Dataset: corn_leaf_diseases (GitHub, Zekken23/Dataset-skripsi-corn-disease). Classes: common rust, corn leaf blight, gray leaf spot, insects damage.

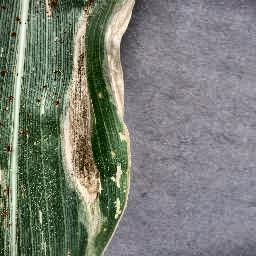
Label: corn leaf blight

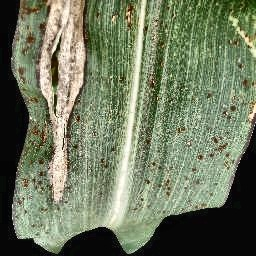
Label: common rust

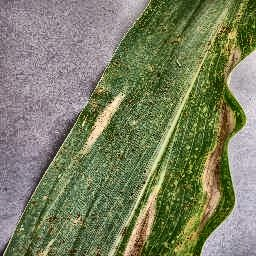
Label: corn leaf blight

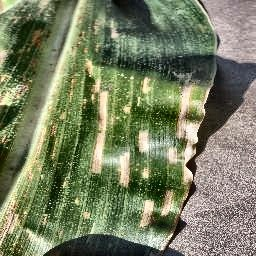
Label: gray leaf spot

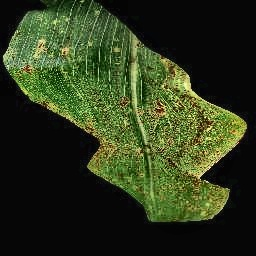
Label: common rust

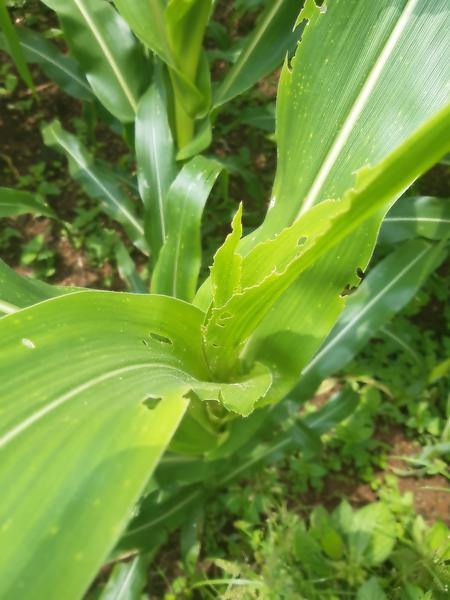
Label: insects damage
